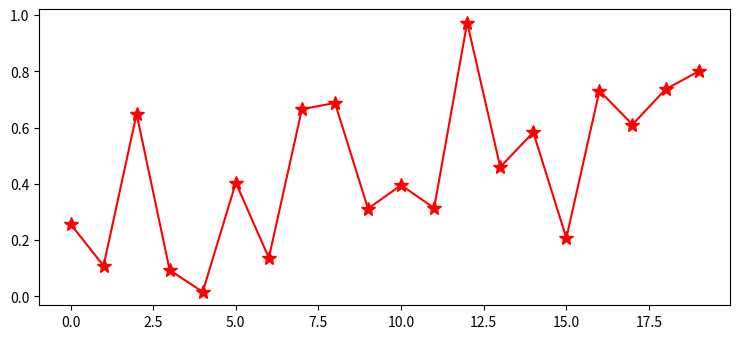

The script that saved this image:
from matplotlib import pyplot as plt
import numpy as np

plt.rcParams["figure.figsize"] = [7.50, 3.50]
plt.rcParams["figure.autolayout"] = True

x = np.random.rand(20)
plt.plot(x, '*-', color='red', markersize=10)

plt.show()